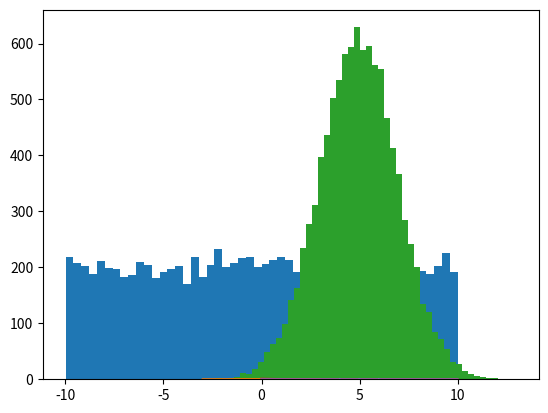

This chart was generated by the following Python code:
import numpy as np
import matplotlib.pyplot as plt
from scipy.stats import norm, expon, binom

#Uniform Dist
values = np.random.uniform(-10.0, 10.0, 10000)

plt.hist(values, 50)
# plt.show()

# # Normal Dist
x = np.arange(-3, 3, 0.001) # x values with domain(-3, 3)
plt.plot(x, norm.pdf(x))
plt.show()
# #-----------------------------------------#
mu = 5.0
sigma = 2.0
values = np.random.normal(mu, sigma, 10000)
plt.hist(values, 50)
plt.show()

# Exponential 
x = np.arange(0, 10, 0.001) #between 0-10 , step size of 0.001
plt.plot(x, expon.pdf(x))
plt.show()

#Binomial
n, p = 10, 0.5

x = np.arange(0, 10 , 0.001)

plt.plot(x, binom.pmf(x, n, p))
plt.show()

